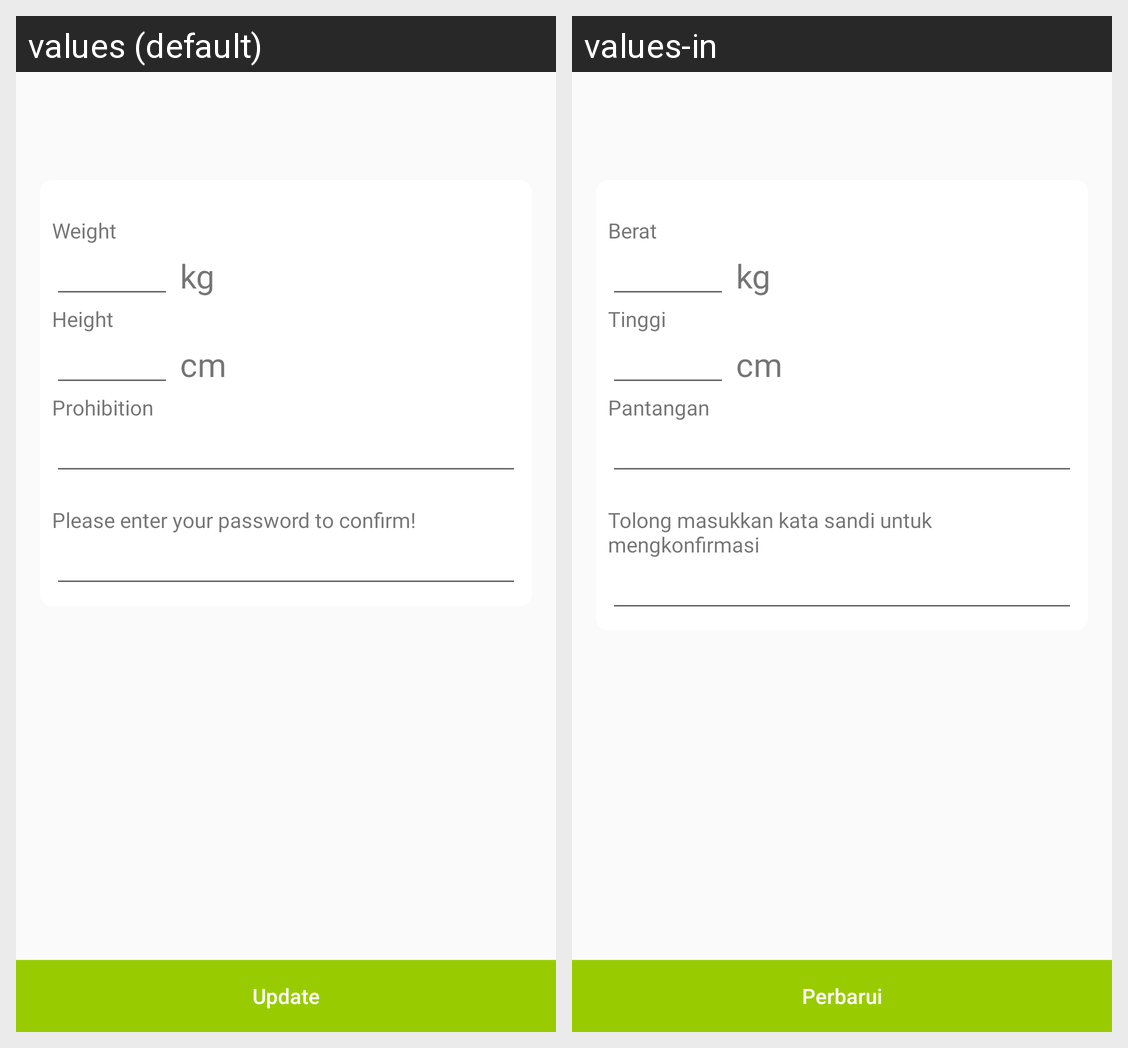

Strings drawn on this Android screen and how each of the app's shown locales translates them:
Android screen res/layout/update_medical_info_view.xml rendered under 2 locales, left to right: values (default), values-in. Device: Nexus 5 (rendered at 1080×1920; each locale shown at half size, 540×960, under a caption strip naming it); theme AppTheme.
Strings drawn on this screen, with the default value and each locale's value (text and hints the layout hard-codes, and strings that could not be matched under every locale, appear in the picture but are not listed):

update
  values: Update
  values-in: Perbarui

weight
  values: Weight
  values-in: Berat

height
  values: Height
  values-in: Tinggi

prohibition
  values: Prohibition
  values-in: Pantangan

please_enter_your_pass_to_confirm
  values: Please enter your password to confirm!
  values-in: Tolong masukkan kata sandi untuk mengkonfirmasi
